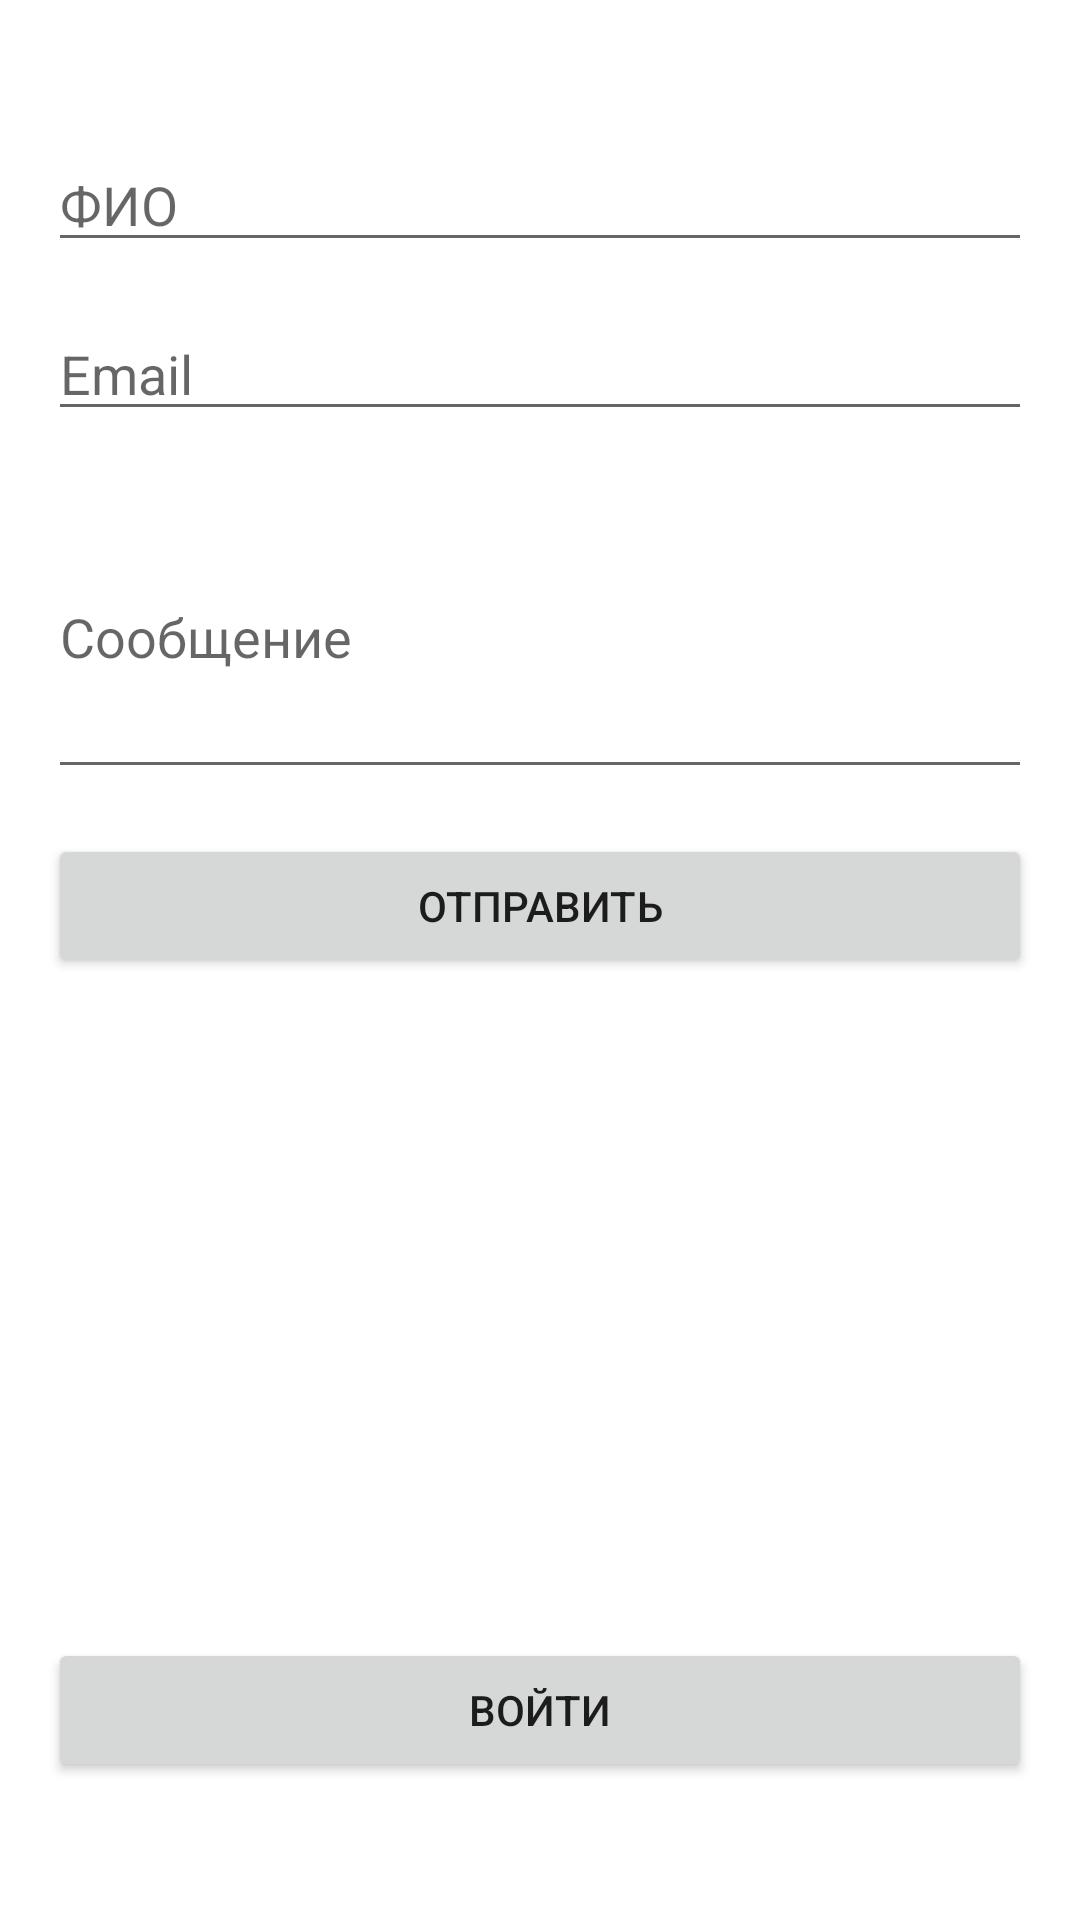

Android layout source for this screen:
<!-- AndroidManifest.xml: application theme Theme.Kraan -->
<!-- res/layout/fragment_contact_screen.xml -->
<?xml version="1.0" encoding="utf-8"?>
<androidx.constraintlayout.widget.ConstraintLayout xmlns:android="http://schemas.android.com/apk/res/android"
    xmlns:app="http://schemas.android.com/apk/res-auto"
    xmlns:tools="http://schemas.android.com/tools"
    android:layout_width="match_parent"
    android:layout_height="match_parent"
    android:orientation="vertical"
    android:padding="16dp">

    <EditText
        android:id="@+id/nameEditText"
        android:layout_width="match_parent"
        android:layout_height="wrap_content"
        android:layout_marginTop="30dp"
        android:hint="ФИО"
        android:inputType="textPersonName"
        app:layout_constraintEnd_toEndOf="parent"
        app:layout_constraintStart_toStartOf="parent"
        app:layout_constraintTop_toTopOf="parent"
        tools:ignore="MissingConstraints" />

    <EditText
        android:id="@+id/emailEditText"
        android:layout_width="match_parent"
        android:layout_height="wrap_content"
        android:layout_marginTop="15dp"
        android:hint="Email"
        android:inputType="textEmailAddress"
        app:layout_constraintEnd_toEndOf="parent"
        app:layout_constraintStart_toStartOf="parent"
        app:layout_constraintTop_toBottomOf="@+id/nameEditText"
        tools:ignore="MissingConstraints" />

    <EditText
        android:id="@+id/messageEditText"
        android:layout_width="match_parent"
        android:layout_height="wrap_content"
        android:layout_marginTop="15dp"
        android:hint="Сообщение"
        android:inputType="textMultiLine"
        android:lines="4"
        app:layout_constraintEnd_toEndOf="parent"
        app:layout_constraintStart_toStartOf="parent"
        app:layout_constraintTop_toBottomOf="@+id/emailEditText"
        tools:ignore="MissingConstraints" />

    <TextView
        android:id="@+id/errorTextView"
        android:layout_width="match_parent"
        android:layout_height="wrap_content"
        android:layout_marginTop="15dp"
        android:textColor="#FF0000"
        android:visibility="gone"
        app:layout_constraintEnd_toEndOf="parent"
        app:layout_constraintStart_toStartOf="parent"
        app:layout_constraintTop_toBottomOf="@+id/sendButton"
        tools:ignore="MissingConstraints"
        tools:visibility="visible" />

    <Button
        android:id="@+id/sendButton"
        android:layout_width="match_parent"
        android:layout_height="wrap_content"
        android:layout_marginTop="15dp"
        android:text="Отправить"
        app:layout_constraintEnd_toEndOf="parent"
        app:layout_constraintStart_toStartOf="parent"
        app:layout_constraintTop_toBottomOf="@+id/messageEditText"
        tools:ignore="MissingConstraints" />

    <Button
        android:id="@+id/loginButton"
        android:layout_width="match_parent"
        android:layout_height="wrap_content"
        android:layout_marginBottom="30dp"
        android:text="Войти"
        app:layout_constraintBottom_toBottomOf="parent"
        app:layout_constraintEnd_toEndOf="parent"
        app:layout_constraintStart_toStartOf="parent"
        tools:ignore="MissingConstraints" />

    <ProgressBar
        android:id="@+id/progressBar"
        style="?android:attr/progressBarStyle"
        android:layout_width="wrap_content"
        android:layout_height="wrap_content"
        android:layout_marginTop="15dp"
        android:visibility="gone"
        app:layout_constraintEnd_toEndOf="parent"
        app:layout_constraintStart_toStartOf="parent"
        app:layout_constraintTop_toBottomOf="@+id/sendButton"
        tools:visibility="visible" />

</androidx.constraintlayout.widget.ConstraintLayout>
<!-- resources referenced by this layout -->
<resources>
  <style name="Theme.Kraan" parent="Theme.MaterialComponents.DayNight.DarkActionBar">
          
          <item name="colorPrimary">#0070f3</item>
          <item name="colorPrimaryVariant">@color/purple_700</item>
          <item name="colorOnPrimary">@color/white</item>
          
          <item name="colorSecondary">@color/teal_200</item>
          <item name="colorSecondaryVariant">@color/teal_700</item>
          <item name="colorOnSecondary">@color/black</item>
          
          <item name="android:statusBarColor">?attr/colorPrimaryVariant</item>
          
      </style>
  <!-- not gathered from this repository: default colours our renderer supplied (Android Studio template values) -->
  <color name="purple_700">#FF3700B3</color>
  <color name="teal_200">#FF03DAC5</color>
  <color name="teal_700">#FF018786</color>
  <color name="black">#FF000000</color>
  <color name="white">#FFFFFFFF</color>
</resources>
